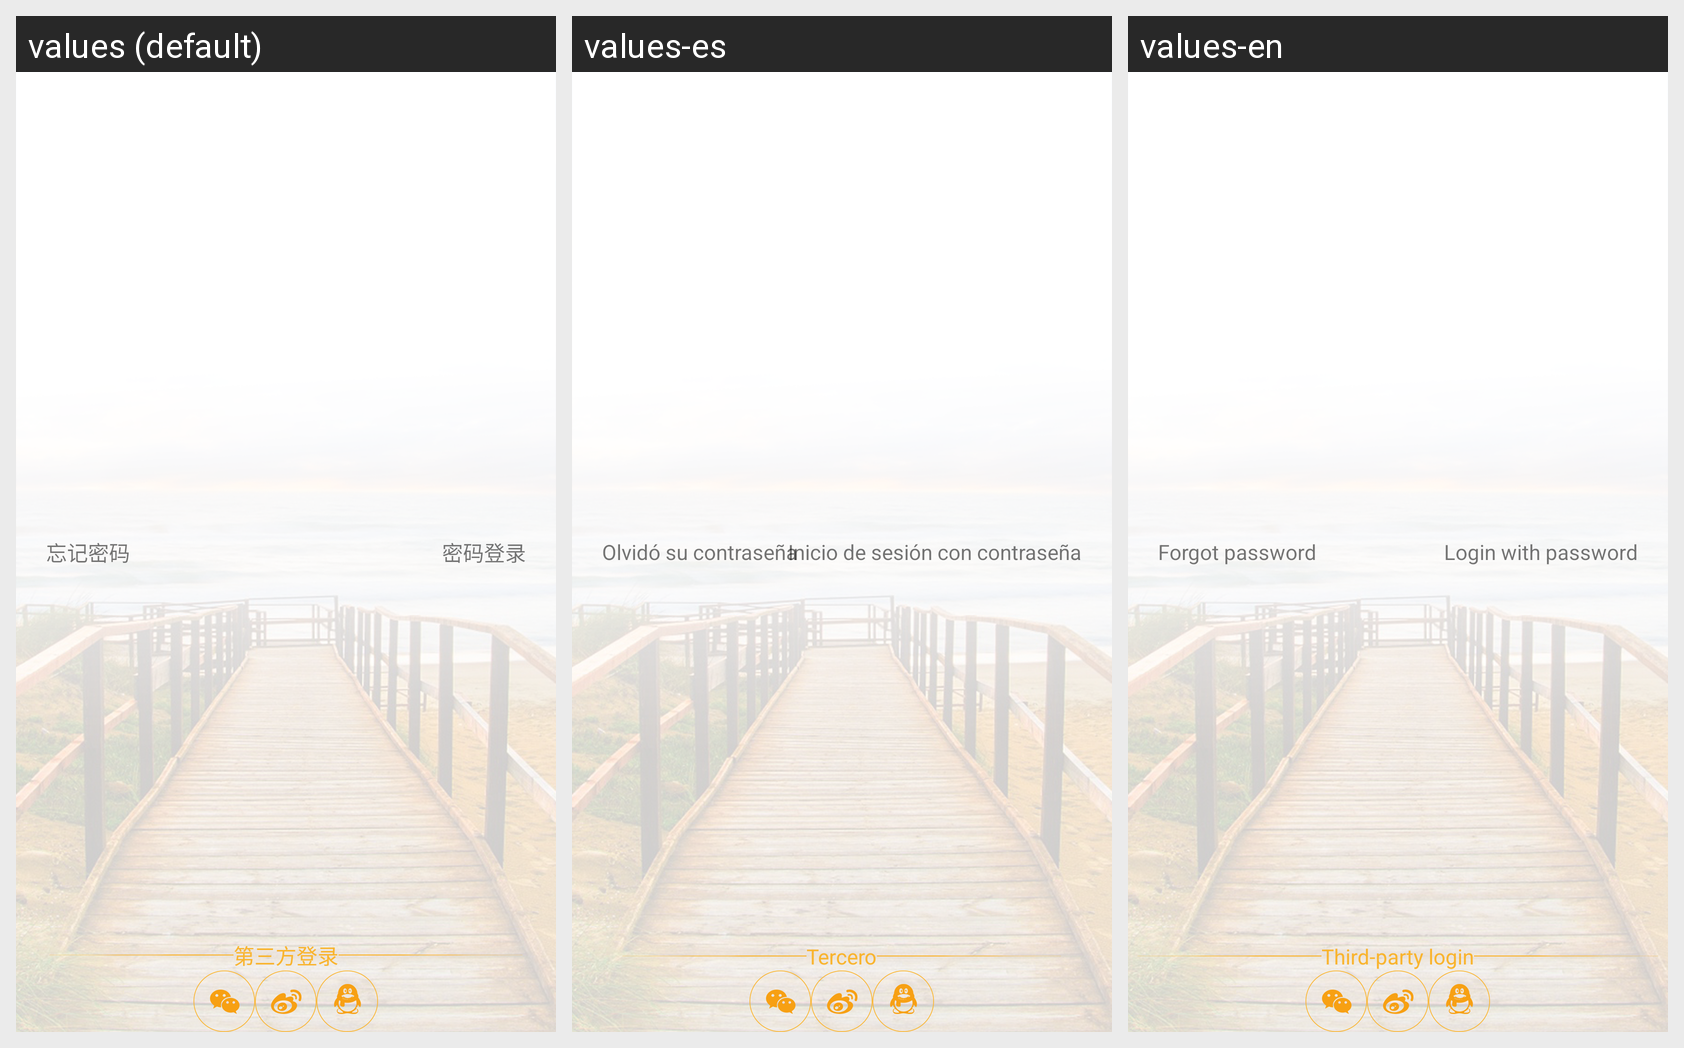

Here is an Android app screen in its default locale and in the app's own translations. Write out the translated-string differences for the strings that appear on this screen.
Android screen res/layout/activity_codelogin.xml rendered under 3 locales, left to right: values (default), values-es, values-en. Device: Nexus 5 (rendered at 1080×1920; each locale shown at half size, 540×960, under a caption strip naming it); theme AppTheme.NoActionBar.
Strings drawn on this screen, with the default value and each locale's value (text and hints the layout hard-codes, and strings that could not be matched under every locale, appear in the picture but are not listed):

pwd_forget
  values: 忘记密码
  values-es: Olvidó su contraseña
  values-en: Forgot password

pwd_login
  values: 密码登录
  values-es: Inicio de sesión con contraseña
  values-en: Login with password

else_login
  values: 第三方登录
  values-es: Tercero
  values-en: Third-party login
